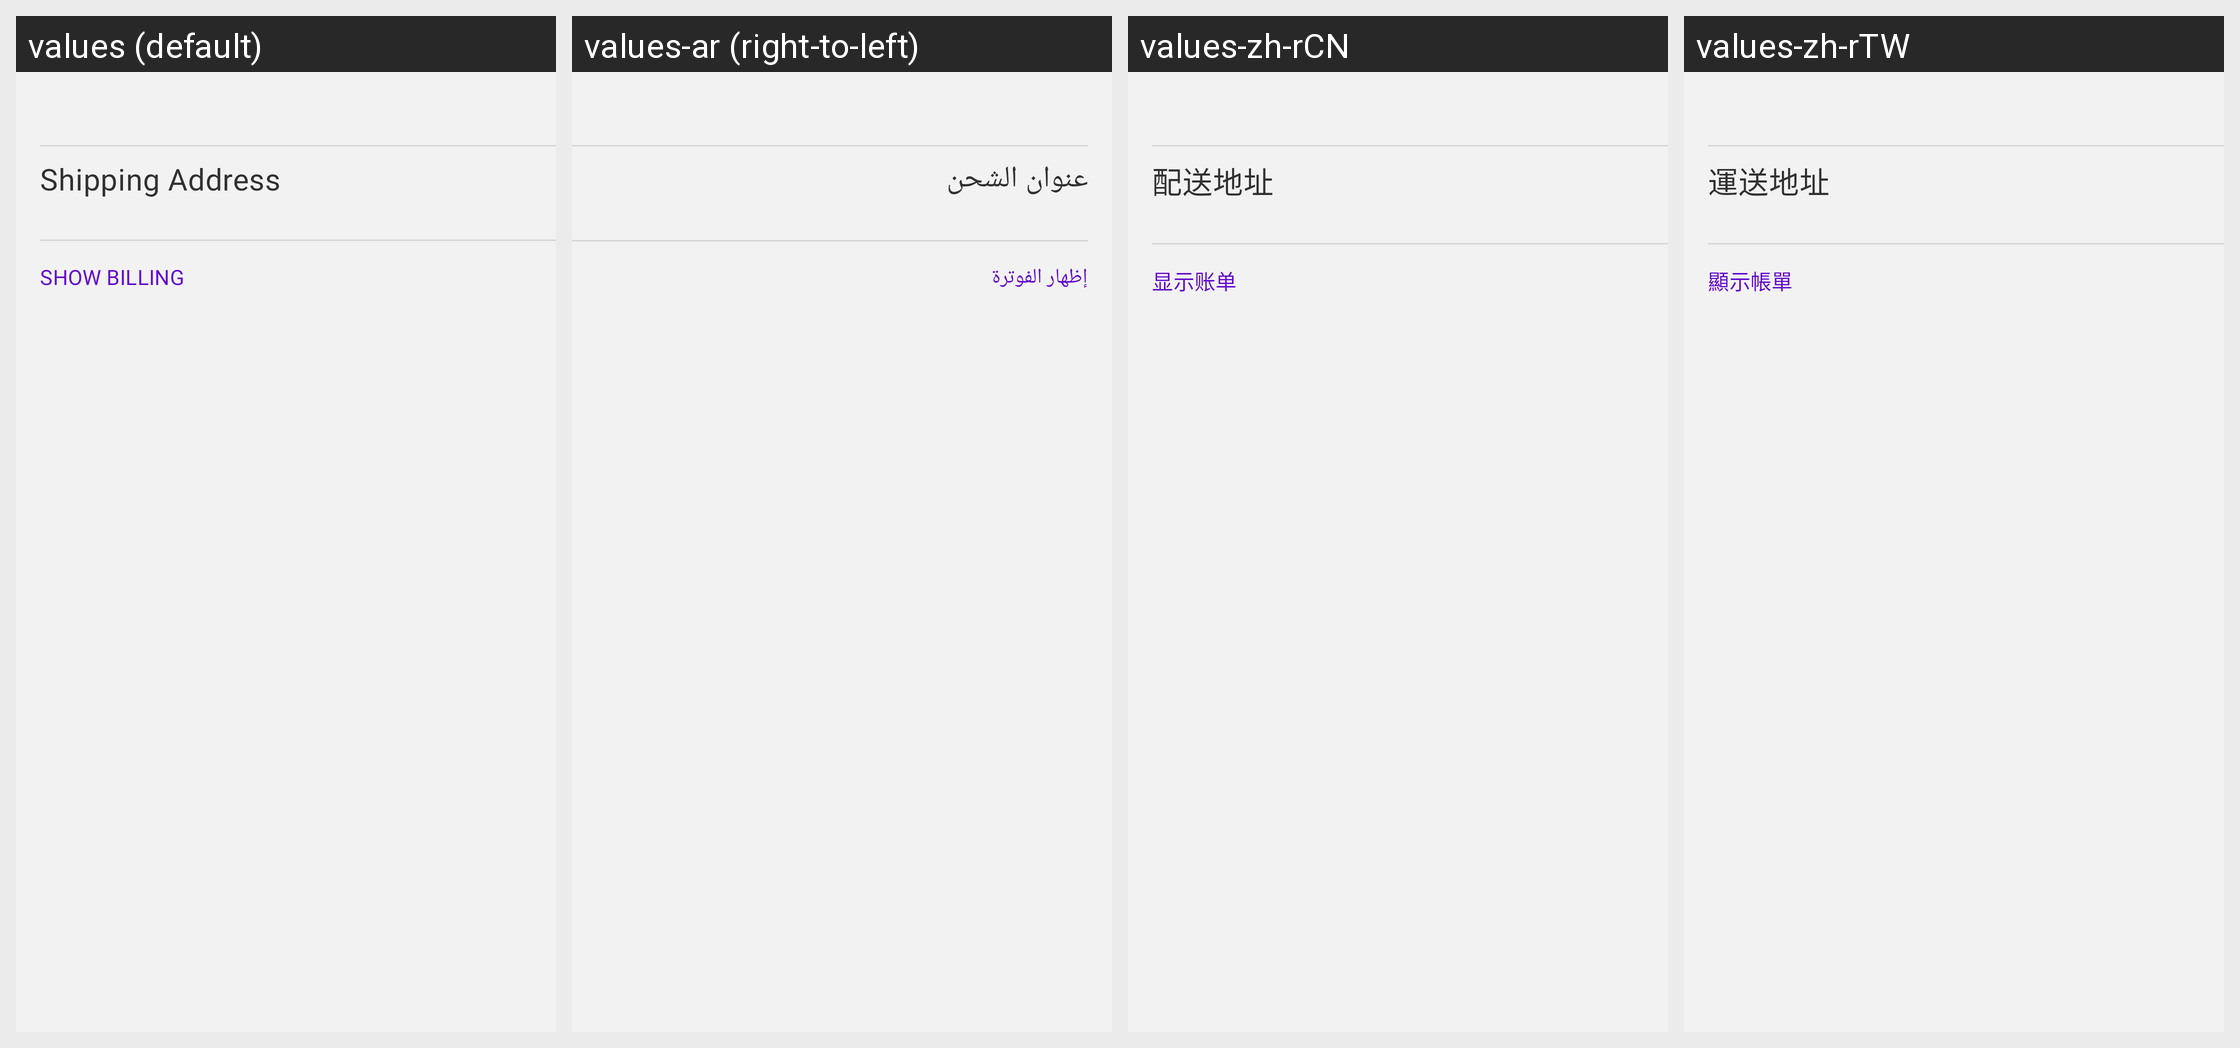

For this localized Android screen grid, give each drawn string resource with its value in every locale shown.
Android screen res/layout/layout_order_creation_customer_info.xml rendered under 4 locales, left to right: values (default), values-ar (right-to-left), values-zh-rCN, values-zh-rTW. Device: Nexus 5 (rendered at 1080×1920; each locale shown at half size, 540×960, under a caption strip naming it); theme Theme.Woo.DayNight.
Other locales in the repository, not shown: values-de, values-es, values-fr, values-he, values-id, values-it, values-ja, values-ko, values-nl, values-pt-rBR, values-ru, values-sv, values-tr.
Strings drawn on this screen, with the default value and each locale's value (text and hints the layout hard-codes, and strings that could not be matched under every locale, appear in the picture but are not listed):

order_detail_shipping_address_section
  values: Shipping Address
  values-ar: عنوان الشحن
  values-zh-rCN: 配送地址
  values-zh-rTW: 運送地址

orderdetail_show_billing
  values: Show Billing
  values-ar: إظهار الفوترة
  values-zh-rCN: 显示账单
  values-zh-rTW: 顯示帳單
